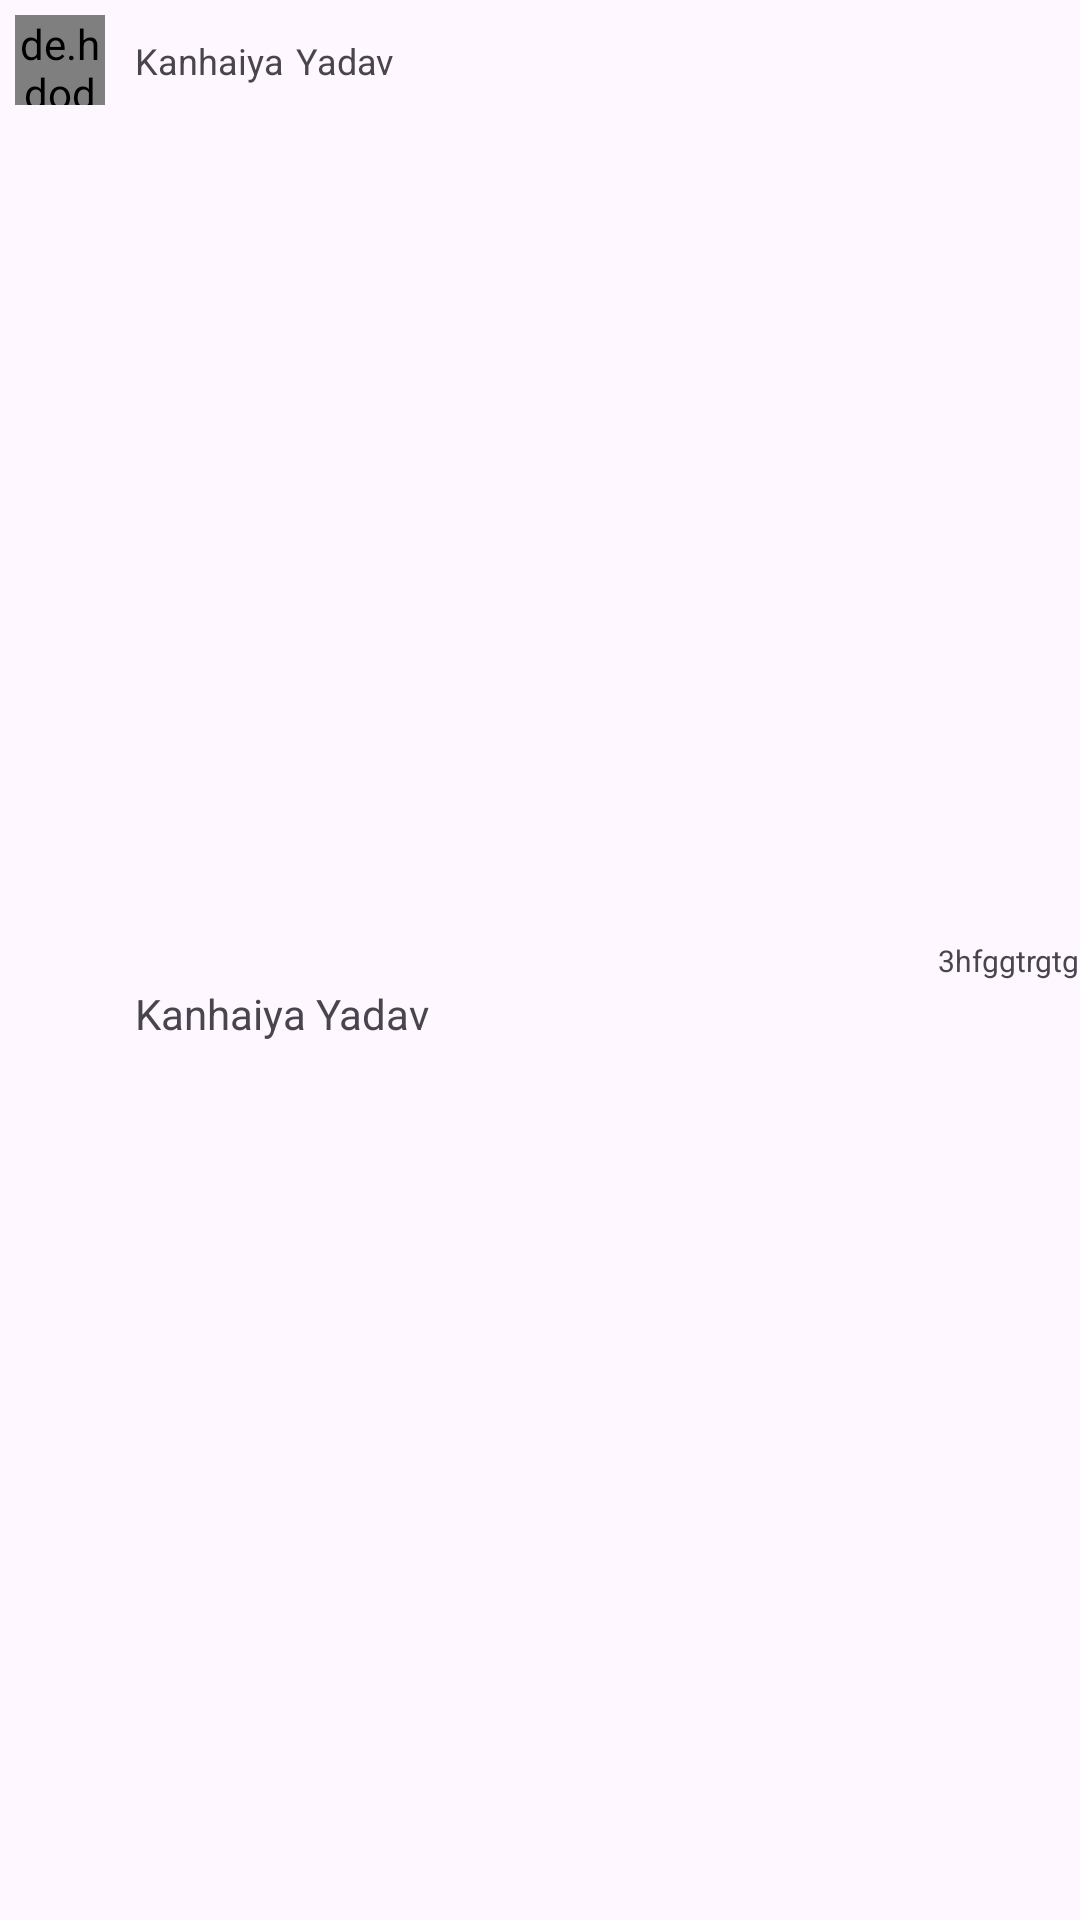

Here is an Android app screen rendered from its layout file. Give the layout XML and the strings, colors and styles it references.
<!-- AndroidManifest.xml: application theme Base.Theme.Stitch -->
<!-- res/layout/comment_sample.xml -->
<?xml version="1.0" encoding="utf-8"?>
<androidx.constraintlayout.widget.ConstraintLayout xmlns:android="http://schemas.android.com/apk/res/android"
    xmlns:app="http://schemas.android.com/apk/res-auto"
    xmlns:tools="http://schemas.android.com/tools"
    android:layout_width="match_parent"
    android:layout_height="wrap_content">


    <de.hdodenhof.circleimageview.CircleImageView
        android:id="@+id/profile_image"
        android:layout_width="30dp"
        android:layout_height="30dp"
        android:layout_margin="5dp"
        android:src="@drawable/kriana"
        app:layout_constraintStart_toStartOf="parent"
        app:layout_constraintTop_toTopOf="parent" />

    <TextView
        android:id="@+id/firstName"
        android:layout_width="wrap_content"
        android:layout_height="wrap_content"
        android:layout_marginStart="10dp"
        android:text="Kanhaiya"
        android:textSize="12sp"
        app:layout_constraintBottom_toBottomOf="@+id/profile_image"
        app:layout_constraintStart_toEndOf="@+id/profile_image"
        app:layout_constraintTop_toTopOf="@+id/profile_image" />

    <TextView
        android:id="@+id/lastName"
        android:layout_width="0dp"
        android:layout_height="wrap_content"
        android:layout_marginStart="4dp"
        android:text="Yadav"
        android:textSize="12sp"
        app:layout_constraintBottom_toBottomOf="@+id/firstName"
        app:layout_constraintStart_toEndOf="@+id/firstName"
        app:layout_constraintTop_toTopOf="@+id/firstName" />

    <TextView
        android:id="@+id/comment"
        android:layout_width="wrap_content"
        android:layout_height="wrap_content"
        android:layout_marginTop="7dp"
        android:text="Kanhaiya Yadav"
        android:textSize="14sp"
        android:layout_marginStart="10dp"
        app:layout_constraintBottom_toBottomOf="parent"
        app:layout_constraintStart_toEndOf="@+id/profile_image"
        app:layout_constraintTop_toBottomOf="@+id/firstName" />


    <TextView
        android:id="@+id/time"
        android:layout_width="wrap_content"
        android:layout_height="wrap_content"
        android:text="3hfggtrgtg"
        android:textSize="10sp"
        app:layout_constraintBottom_toBottomOf="parent"
        app:layout_constraintEnd_toEndOf="parent"
        app:layout_constraintTop_toTopOf="parent" />

</androidx.constraintlayout.widget.ConstraintLayout>
<!-- resources referenced by this layout -->
<resources>
  <!-- drawable kriana: jpeg bitmap (drawable, 34242 bytes) -->
  <style name="Base.Theme.Stitch" parent="Theme.Material3.DayNight.NoActionBar">
          Customize your light theme here.
          <item name="colorPrimary">@color/blue</item>
      </style>
  <color name="blue">#339AF0</color>
</resources>
